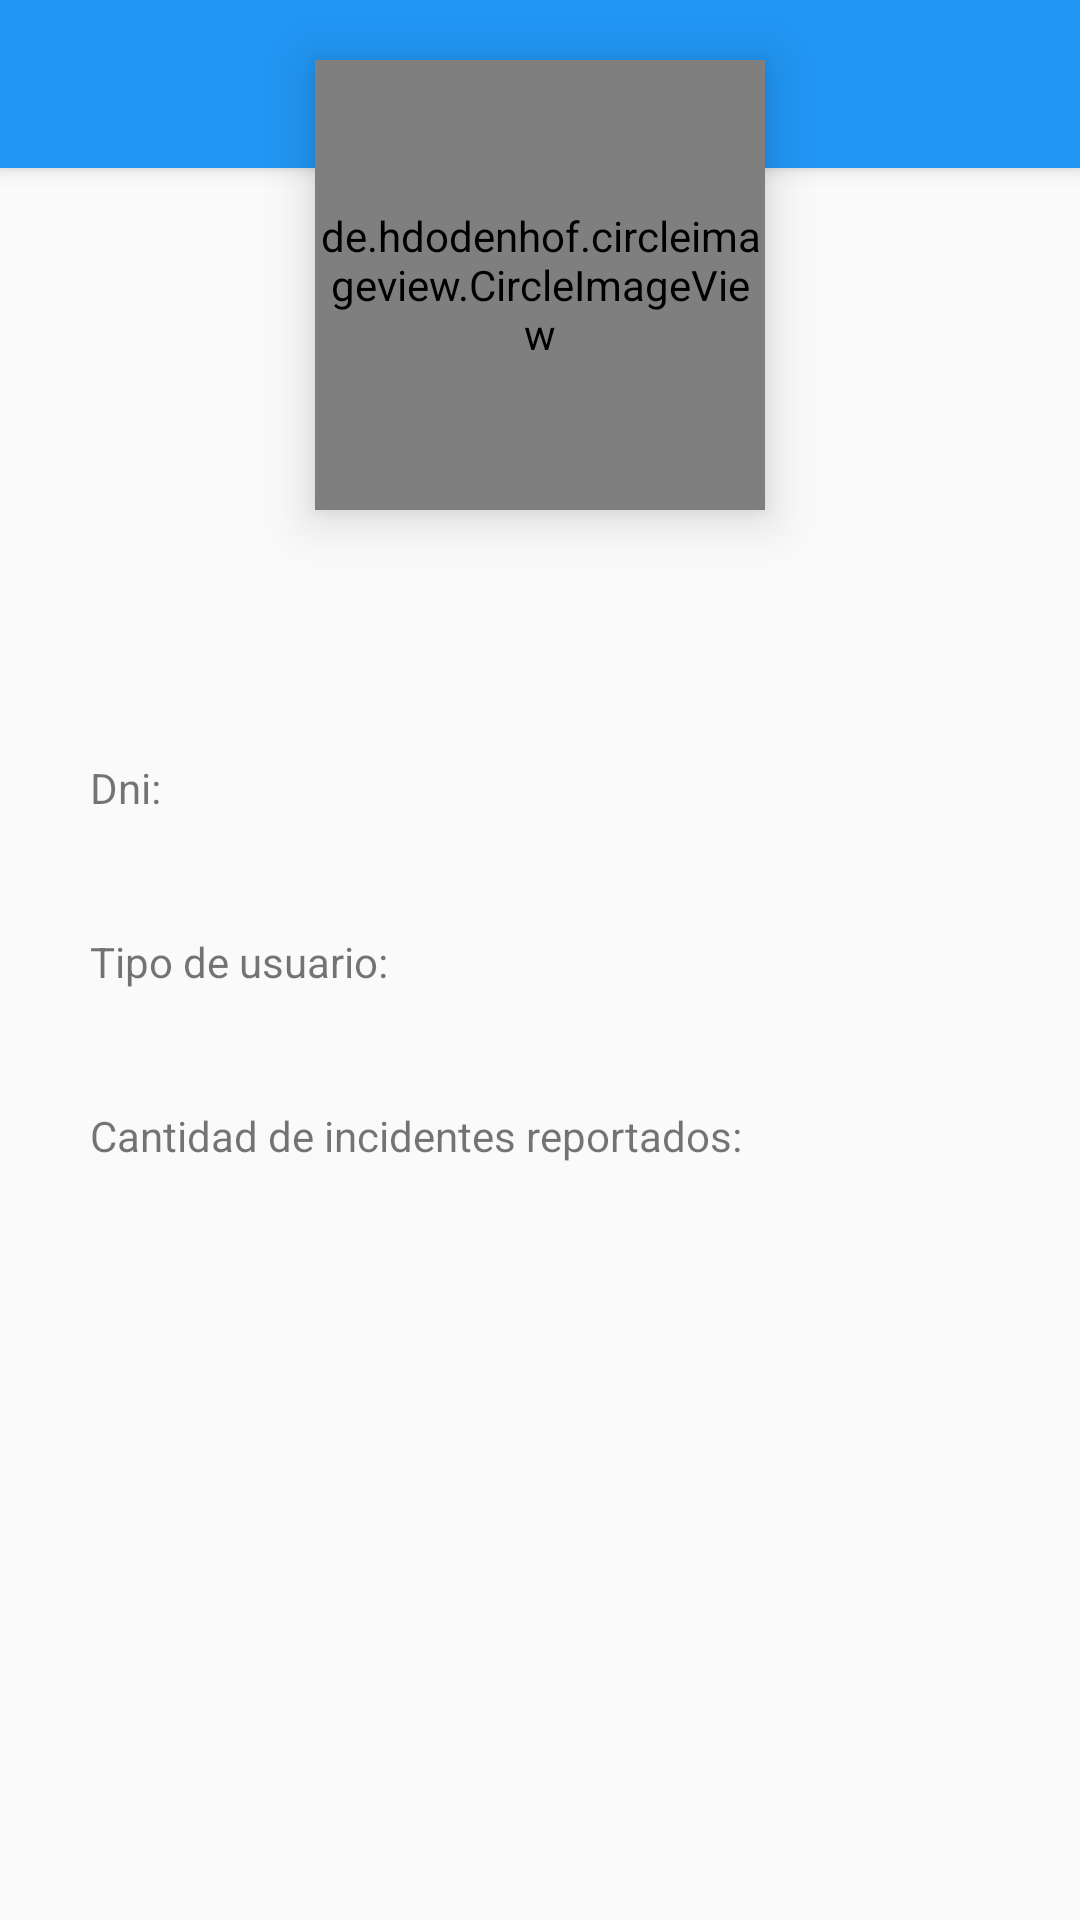

This screen was rendered from an Android layout file. Write that file and the resources it references.
<!-- AndroidManifest.xml: application theme AppTheme -->
<!-- res/layout/fragment_profile.xml -->
<android.support.design.widget.CoordinatorLayout xmlns:android="http://schemas.android.com/apk/res/android"
    xmlns:app="http://schemas.android.com/apk/res-auto"
    xmlns:tools="http://schemas.android.com/tools"
    android:layout_width="match_parent"
    android:layout_height="match_parent"
    tools:context="com.oldspace.starcraftnet.RefenciaActivity">

    <android.support.design.widget.AppBarLayout
        android:id="@+id/appBar"
        android:layout_width="match_parent"
        android:layout_height="wrap_content"
        android:theme="@style/ThemeOverlay.AppCompat.Dark.ActionBar">

        <android.support.design.widget.CollapsingToolbarLayout
            android:layout_width="match_parent"
            android:layout_height="match_parent">
            <android.support.v7.widget.Toolbar
                android:id="@+id/toolbar"
                android:layout_width="match_parent"
                android:layout_height="?attr/actionBarSize"
                android:background="?attr/colorPrimary"
                app:popupTheme="@style/Theme.AppCompat.Light" />
        </android.support.design.widget.CollapsingToolbarLayout>

    </android.support.design.widget.AppBarLayout>
    <android.support.v4.widget.NestedScrollView
        android:layout_width="match_parent"
        android:layout_height="match_parent"
        app:layout_behavior="@string/appbar_scrolling_view_behavior">
        <LinearLayout
            android:layout_width="match_parent"
            android:layout_height="match_parent"
            android:orientation="vertical"
            android:layout_marginTop="130dp"
            android:layout_marginRight="30dp"
            android:layout_marginLeft="30dp">

            <TextView
                android:id="@+id/lblNameCitizen"
                android:layout_width="match_parent"
                android:layout_height="wrap_content"
                android:textSize="20sp"
                android:textStyle="bold"
                android:gravity="center"
                android:layout_marginBottom="40dp"/>
            <TextView
                android:layout_width="match_parent"
                android:layout_height="wrap_content"
                android:text="Dni:"/>
            <TextView
                android:id="@+id/lblDniCitizen"
                android:layout_width="match_parent"
                android:layout_height="wrap_content"
                android:layout_marginBottom="20dp"/>
            <TextView
                android:layout_width="match_parent"
                android:layout_height="wrap_content"
                android:text="Tipo de usuario:"/>
            <TextView
                android:id="@+id/lblTypeCitizen"
                android:layout_width="match_parent"
                android:layout_height="wrap_content"
                android:layout_marginBottom="20dp"/>
            <TextView
                android:layout_width="match_parent"
                android:layout_height="wrap_content"
                android:text="Cantidad de incidentes reportados:"/>
            <TextView
                android:id="@+id/lblCountIncidents"
                android:layout_width="match_parent"
                android:layout_height="wrap_content"
                android:layout_marginBottom="20dp"/>
        </LinearLayout>
    </android.support.v4.widget.NestedScrollView>
    <de.hdodenhof.circleimageview.CircleImageView
        android:id="@+id/imgCircle"
        android:layout_width="150dp"
        android:layout_height="150dp"
        android:src="@drawable/incidentedafault"
        app:layout_anchor="@id/appBar"
        app:layout_anchorGravity="center"
        android:elevation="10dp"
        android:layout_marginTop="20dp"/>

</android.support.design.widget.CoordinatorLayout>
<!-- resources referenced by this layout -->
<resources>
  <!-- drawable incidentedafault: png bitmap (drawable-xhdpi, 311787 bytes) -->
  <style name="AppTheme" parent="Theme.AppCompat.Light.NoActionBar">
          
          <item name="colorPrimary">@color/colorPrimary</item>
          <item name="colorPrimaryDark">@color/colorPrimaryDark</item>
          <item name="colorAccent">@color/colorAccent</item>
      </style>
  <color name="colorPrimary">#2196F3</color>
  <color name="colorPrimaryDark">#1976D2</color>
  <color name="colorAccent">#009688</color>
</resources>
